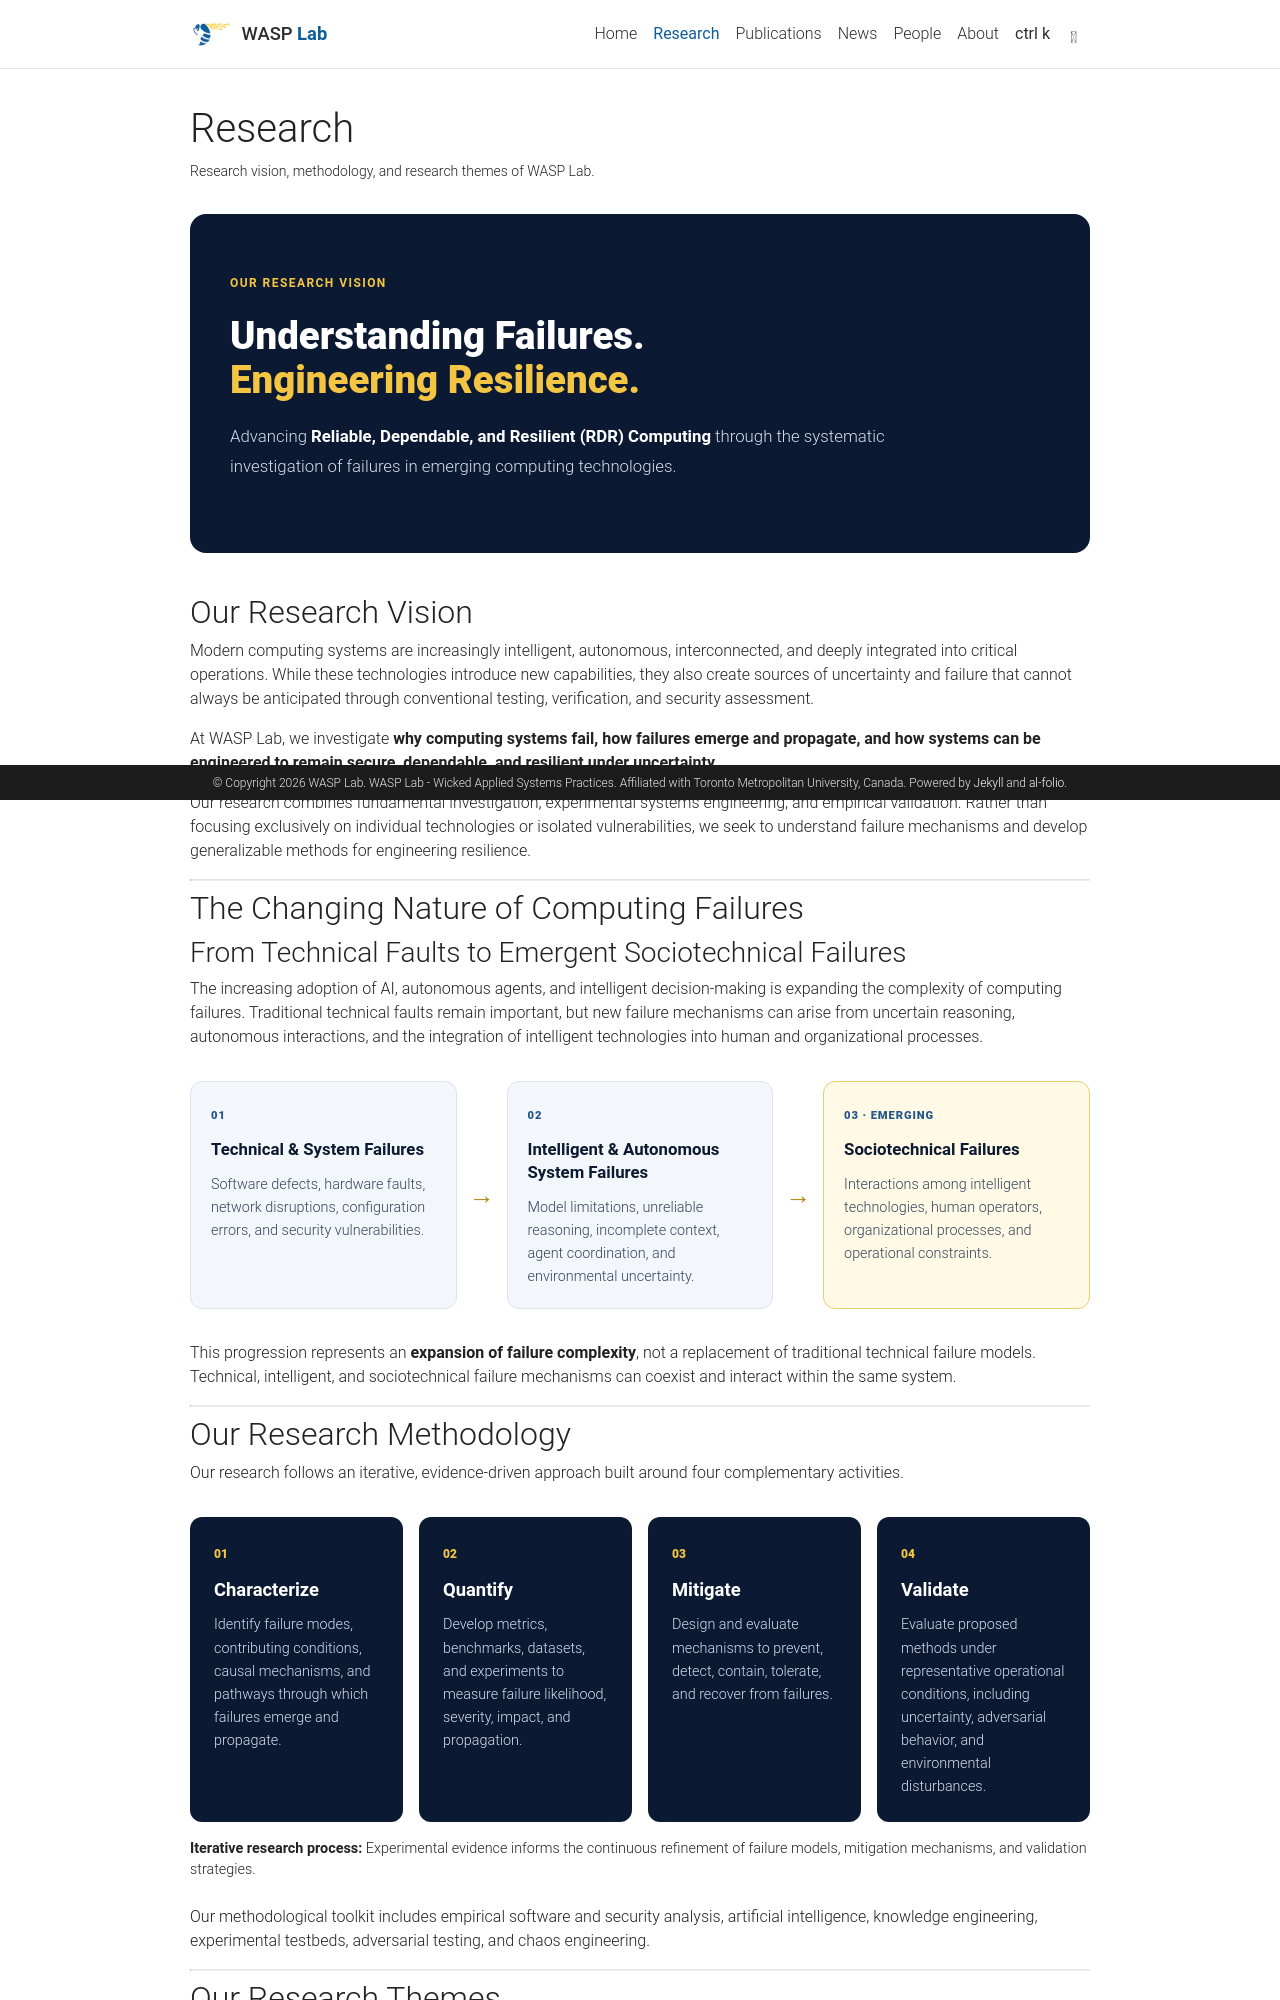

repository: ebinsaad/wasp-lab · page: research/index.html · generator: jekyll

---
layout: page
title: Research
permalink: /research/
nav: true
nav_order: 2
description: Research vision, methodology, and research themes of WASP Lab.
---

<link rel="stylesheet" href="{{ '/assets/css/wasp-custom.css' | relative_url }}">

<section class="wasp-research-hero">
  <div class="wasp-research-hero-content">
    <span class="wasp-eyebrow">OUR RESEARCH VISION</span>
    <h1>Understanding Failures.<br><span>Engineering Resilience.</span></h1>
    <p>
      Advancing <strong>Reliable, Dependable, and Resilient (RDR) Computing</strong>
      through the systematic investigation of failures in emerging
      computing technologies.
    </p>
  </div>
</section>

## Our Research Vision

Modern computing systems are increasingly intelligent, autonomous, interconnected, and deeply integrated into critical operations. While these technologies introduce new capabilities, they also create sources of uncertainty and failure that cannot always be anticipated through conventional testing, verification, and security assessment.

At WASP Lab, we investigate **why computing systems fail, how failures emerge and propagate, and how systems can be engineered to remain secure, dependable, and resilient under uncertainty**.

Our research combines fundamental investigation, experimental systems engineering, and empirical validation. Rather than focusing exclusively on individual technologies or isolated vulnerabilities, we seek to understand failure mechanisms and develop generalizable methods for engineering resilience.

---

## The Changing Nature of Computing Failures

### From Technical Faults to Emergent Sociotechnical Failures

The increasing adoption of AI, autonomous agents, and intelligent decision-making is expanding the complexity of computing failures. Traditional technical faults remain important, but new failure mechanisms can arise from uncertain reasoning, autonomous interactions, and the integration of intelligent technologies into human and organizational processes.

<div class="wasp-failure-evolution">

  <div class="wasp-failure-stage">
    <span class="wasp-stage-number">01</span>
    <h3>Technical &amp; System Failures</h3>
    <p>Software defects, hardware faults, network disruptions, configuration errors, and security vulnerabilities.</p>
  </div>

  <div class="wasp-evolution-arrow" aria-hidden="true">&#8594;</div>

  <div class="wasp-failure-stage">
    <span class="wasp-stage-number">02</span>
    <h3>Intelligent &amp; Autonomous System Failures</h3>
    <p>Model limitations, unreliable reasoning, incomplete context, agent coordination, and environmental uncertainty.</p>
  </div>

  <div class="wasp-evolution-arrow" aria-hidden="true">&#8594;</div>

  <div class="wasp-failure-stage wasp-future-stage">
    <span class="wasp-stage-number">03 &middot; EMERGING</span>
    <h3>Sociotechnical Failures</h3>
    <p>Interactions among intelligent technologies, human operators, organizational processes, and operational constraints.</p>
  </div>

</div>

This progression represents an **expansion of failure complexity**, not a replacement of traditional technical failure models. Technical, intelligent, and sociotechnical failure mechanisms can coexist and interact within the same system.

---

## Our Research Methodology

Our research follows an iterative, evidence-driven approach built around four complementary activities.

<div class="wasp-methodology-grid">

  <div class="wasp-method-card">
    <span class="wasp-method-number">01</span>
    <h3>Characterize</h3>
    <p>Identify failure modes, contributing conditions, causal mechanisms, and pathways through which failures emerge and propagate.</p>
  </div>

  <div class="wasp-method-card">
    <span class="wasp-method-number">02</span>
    <h3>Quantify</h3>
    <p>Develop metrics, benchmarks, datasets, and experiments to measure failure likelihood, severity, impact, and propagation.</p>
  </div>

  <div class="wasp-method-card">
    <span class="wasp-method-number">03</span>
    <h3>Mitigate</h3>
    <p>Design and evaluate mechanisms to prevent, detect, contain, tolerate, and recover from failures.</p>
  </div>

  <div class="wasp-method-card">
    <span class="wasp-method-number">04</span>
    <h3>Validate</h3>
    <p>Evaluate proposed methods under representative operational conditions, including uncertainty, adversarial behavior, and environmental disturbances.</p>
  </div>

</div>

<p class="wasp-methodology-note">
  <strong>Iterative research process:</strong> Experimental evidence informs
  the continuous refinement of failure models, mitigation mechanisms,
  and validation strategies.
</p>

Our methodological toolkit includes empirical software and security analysis, artificial intelligence, knowledge engineering, experimental testbeds, adversarial testing, and chaos engineering.

---
